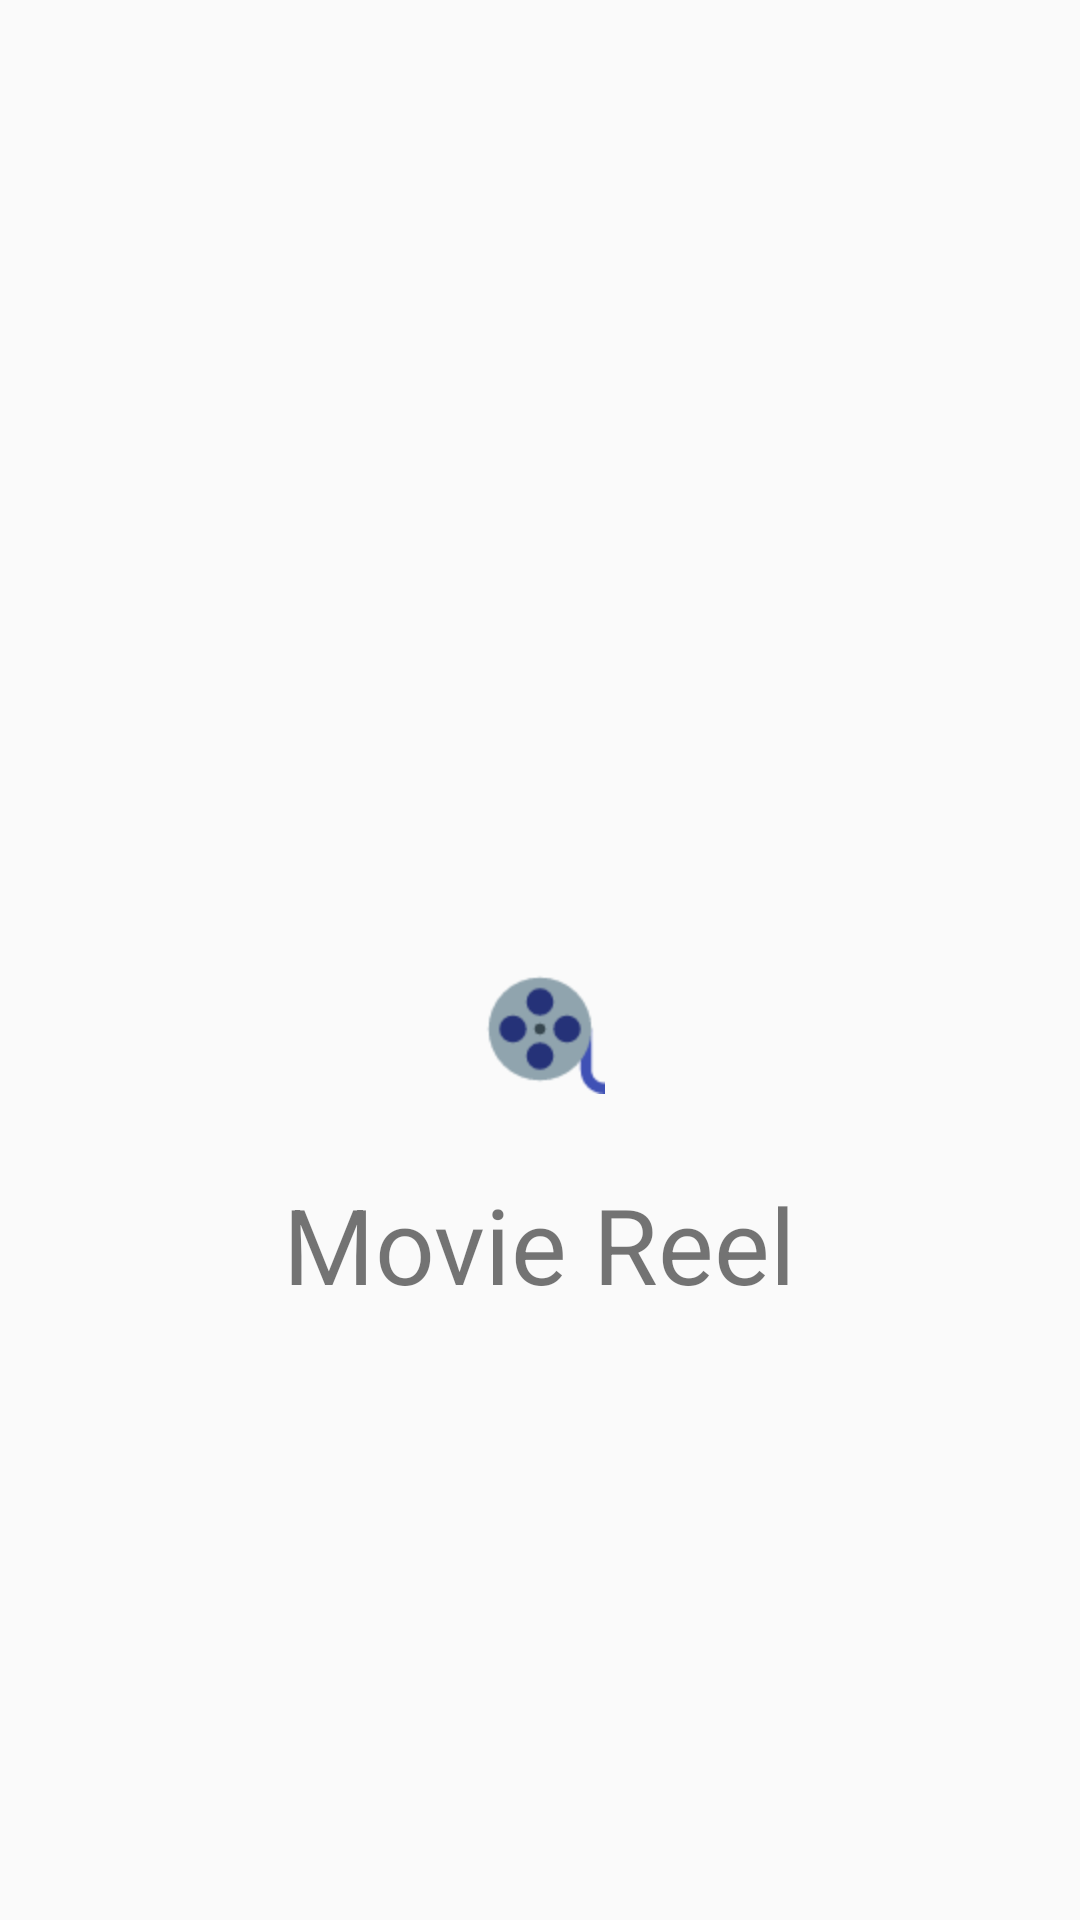

Produce the Android XML layout that renders to this screen, including the resource entries it uses.
<!-- AndroidManifest.xml: application theme AppTheme -->
<!-- res/layout/splash_activity_layout.xml -->
<?xml version="1.0" encoding="utf-8"?>
<android.support.constraint.ConstraintLayout xmlns:android="http://schemas.android.com/apk/res/android"
    xmlns:app="http://schemas.android.com/apk/res-auto"
    xmlns:tools="http://schemas.android.com/tools"
    android:orientation="vertical"
    android:layout_width="match_parent"
    android:layout_height="match_parent"
    android:gravity="center">

    
    <ImageView
        android:id="@+id/appicon_splash"
        android:src="@mipmap/ic_launcher"
        android:layout_width="wrap_content"
        android:contentDescription="@null"
        android:layout_height="wrap_content"
        tools:layout_constraintRight_creator="1"
        tools:layout_constraintBottom_creator="1"
        app:layout_constraintBottom_toTopOf="@+id/appname_splash"
        app:layout_constraintRight_toRightOf="parent"
        tools:layout_constraintLeft_creator="1"
        app:layout_constraintLeft_toLeftOf="parent"
        android:layout_marginTop="16dp"
        app:layout_constraintTop_toTopOf="parent"
        app:layout_constraintVertical_bias="0.92" />

    
    <TextView
        android:id="@+id/appname_splash"
        android:layout_width="wrap_content"
        android:layout_height="wrap_content"
        android:text="@string/app_name"
        android:textSize="35sp"
        tools:layout_constraintRight_creator="1"
        tools:layout_constraintBottom_creator="1"
        app:layout_constraintBottom_toTopOf="@+id/apiary_image_id"
        app:layout_constraintRight_toRightOf="parent"
        tools:layout_constraintLeft_creator="1"
        app:layout_constraintLeft_toLeftOf="parent" />


    <ImageView
        android:maxHeight="10dp"
        android:maxWidth="10dp"
        android:id="@+id/apiary_image_id"
        android:layout_width="0dp"
        android:layout_height="wrap_content"
        android:contentDescription="@string/apiary_img"
        android:src="@drawable/apiary_img"
        tools:layout_constraintRight_creator="1"
        tools:layout_constraintBottom_creator="1"
        app:layout_constraintBottom_toBottomOf="parent"
        app:layout_constraintRight_toRightOf="parent"
        tools:layout_constraintLeft_creator="1"
        android:layout_marginBottom="202dp"
        app:layout_constraintLeft_toLeftOf="parent" />

</android.support.constraint.ConstraintLayout>
<!-- resources referenced by this layout -->
<resources>
  <!-- mipmap ic_launcher: png bitmap (mipmap-hdpi, 1988 bytes) -->
  <string name="apiary_img">Apiary API</string>
  <string name="app_name">Movie Reel</string>
  <style name="AppTheme" parent="AppTheme.Base">
      </style>
  <style name="AppTheme.Base" parent="Theme.AppCompat.Light.NoActionBar">
          <item name="colorPrimary">@color/light_red3</item>
          <item name="colorPrimaryDark">@color/fire_brick</item>
          <item name="android:textColorPrimary">@color/white</item>
          <item name="windowActionBar">false</item>
          <item name="windowNoTitle">true</item>
      </style>
  <color name="light_red3">#FF424F</color>
  <color name="fire_brick">#B22222</color>
  <color name="white">#FFFFFF</color>
</resources>
